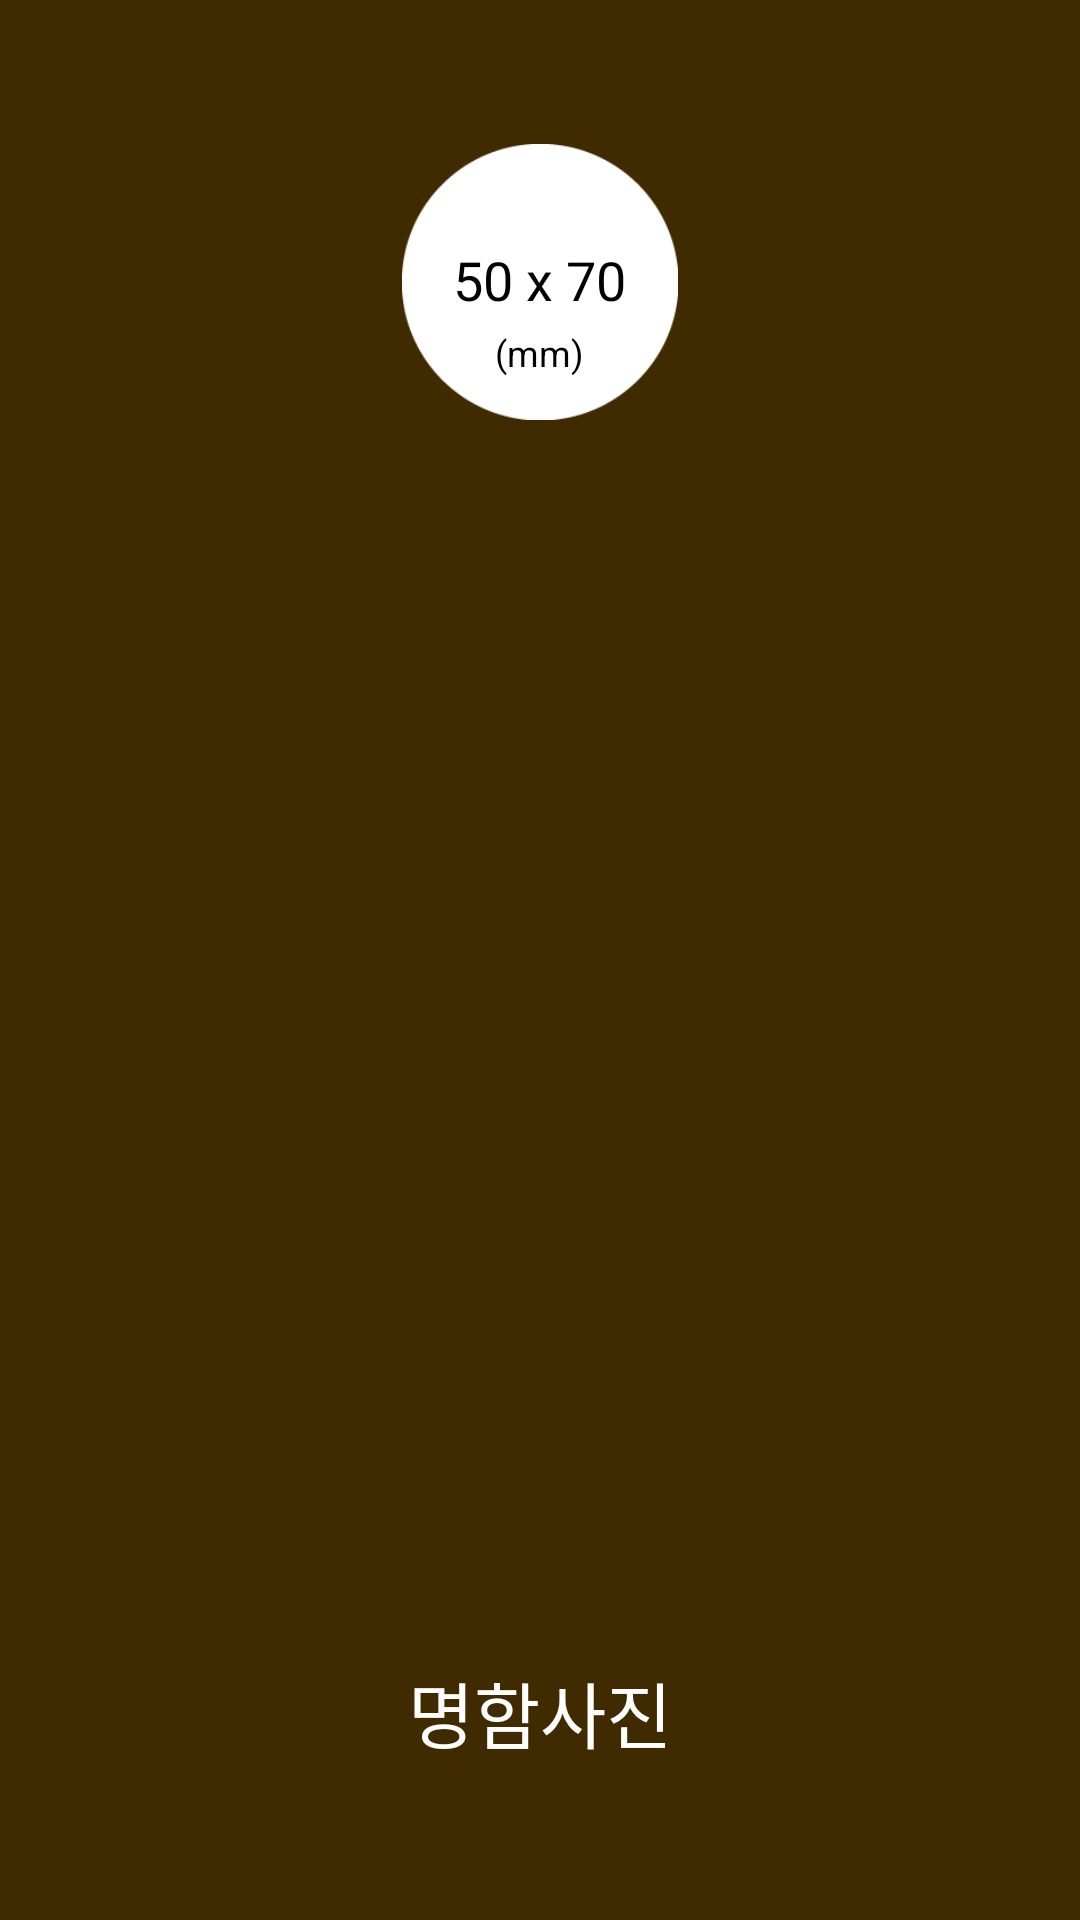

Android layout source for this screen:
<!-- AndroidManifest.xml: application theme AppThemeWhiteBar -->
<!-- res/layout/main_btn5.xml -->
<?xml version="1.0" encoding="utf-8"?>
<LinearLayout xmlns:android="http://schemas.android.com/apk/res/android"
    android:orientation="vertical"
    android:layout_width="166dp"
    android:layout_height="232dp"
    android:background="@drawable/s_btn_main1">

    <LinearLayout
        android:layout_width="match_parent"
        android:layout_height="0dp"
        android:layout_weight="1"
        android:orientation="vertical">

        <LinearLayout
            android:layout_width="92dp"
            android:layout_height="92dp"
            android:layout_marginTop="48dp"
            android:layout_gravity="center"
            android:orientation="vertical"
            android:background="@drawable/main_circle">

            <TextView
                android:id="@+id/txtBtn5Size"
                style="@style/mainBtnTextStyle"
                android:layout_marginTop="33dp"
                android:text="@string/type5Size"
                android:textSize="18sp"/>

            <TextView
                android:id="@+id/txtBtn5Size2"
                style="@style/mainBtnTextStyle"
                android:layout_marginTop="4dp"
                android:text="@string/mm"
                android:textSize="12sp"/>


        </LinearLayout>

    </LinearLayout>

    <TextView
        android:id="@+id/txtBtn5Name"
        style="@style/mainBtnTextNameStyle"
        android:layout_marginBottom="52dp"
        android:textSize="24sp"
        android:text="@string/type5Name"/>

</LinearLayout>
<!-- resources referenced by this layout -->
<resources>
  <!-- drawable main_circle: png bitmap (drawable-xhdpi, 2876 bytes) -->
  <!-- drawable s_btn_main1 (drawable) -->
  <?xml version="1.0" encoding="utf-8"?>
  <selector xmlns:android="http://schemas.android.com/apk/res/android">
  
      <item android:state_pressed="true" android:drawable="@drawable/main_btn1_s"/>
      <item android:drawable="@drawable/main_btn1"/>
  
  </selector>
  <string name="mm">(mm)</string>
  <string name="type5Name">명함사진</string>
  <string name="type5Size">50 x 70</string>
  <style name="mainBtnTextNameStyle">
          <item name="android:layout_gravity">center</item>
          <item name="android:layout_width">wrap_content</item>
          <item name="android:layout_height">wrap_content</item>
          <item name="android:textColor">#fff</item>
      </style>
  <style name="mainBtnTextStyle">
          <item name="android:layout_gravity">center</item>
          <item name="android:layout_width">wrap_content</item>
          <item name="android:layout_height">wrap_content</item>
          <item name="android:textColor">#000</item>
      </style>
  <style name="AppThemeWhiteBar" parent="Theme.AppCompat.Light.NoActionBar">
          
          <item name="colorPrimary">@color/colorPrimary</item>
          <item name="colorPrimaryDark">@color/colorPrimaryDark</item>
          <item name="colorAccent">@color/colorAccent</item>
      </style>
  <color name="colorPrimary">#fff</color>
  <color name="colorPrimaryDark">#402B00</color>
  <color name="colorAccent">#bbb</color>
</resources>
